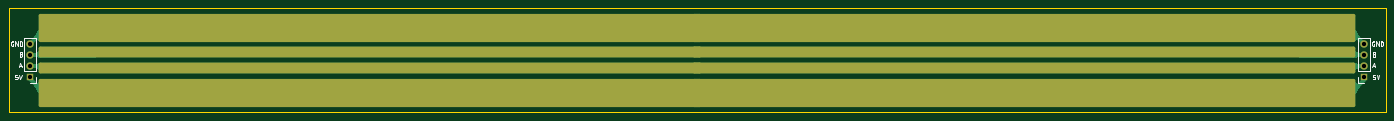
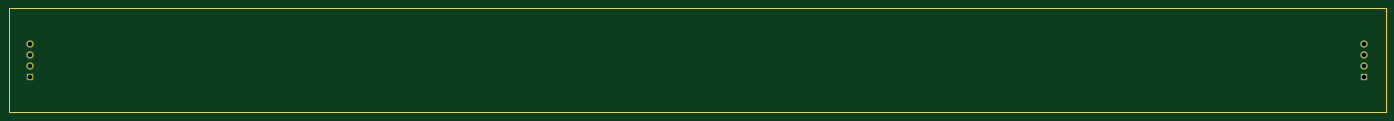
Circuit board: 11 layer files. Board 318.0 x 24.0 mm.
- bottom_copper: bus-board-8-module-CuBottom.gbr (1170 bytes)
- top_copper: bus-board-8-module-CuTop.gbr (7498 bytes)
- outline: bus-board-8-module-EdgeCuts.gbr (615 bytes)
- bottom_mask: bus-board-8-module-MaskBottom.gbr (765 bytes)
- top_mask: bus-board-8-module-MaskTop.gbr (1874 bytes)
- drill: bus-board-8-module-NPTH.drl (260 bytes)
- drill: bus-board-8-module-PTH.drl (441 bytes)
- paste: bus-board-8-module-PasteBottom.gbr (463 bytes)
- paste: bus-board-8-module-PasteTop.gbr (1572 bytes)
- bottom_silk: bus-board-8-module-SilkBottom.gbr (775 bytes)
- top_silk: bus-board-8-module-SilkTop.gbr (9310 bytes)

=== bottom_copper: bus-board-8-module-CuBottom.gbr ===
%TF.GenerationSoftware,KiCad,Pcbnew,10.0.5*%
%TF.CreationDate,2026-08-22T22:05:40-07:00*%
%TF.ProjectId,bus-board-8-module,6275732d-626f-4617-9264-2d382d6d6f64,rev?*%
%TF.SameCoordinates,Original*%
%TF.FileFunction,Copper,L2,Bot*%
%TF.FilePolarity,Positive*%
%FSLAX46Y46*%
G04 Gerber Fmt 4.6, Leading zero omitted, Abs format (unit mm)*
G04 Created by KiCad (PCBNEW 10.0.5) date 2026-08-22 22:05:40*
%MOMM*%
%LPD*%
G01*
G04 APERTURE LIST*
%TA.AperFunction,ComponentPad*%
%ADD10R,1.700000X1.700000*%
%TD*%
%TA.AperFunction,ComponentPad*%
%ADD11C,1.700000*%
%TD*%
G04 APERTURE END LIST*
D10*
%TO.P,J1,1,Pin_1_1*%
%TO.N,Net-(J1-Pin_1)*%
X22000000Y-30810000D03*
D11*
%TO.P,J1,2,Pin_2_2*%
%TO.N,Net-(J1-Pin_2)*%
X22000000Y-28270000D03*
%TO.P,J1,3,Pin_3_3*%
%TO.N,Net-(J1-Pin_3)*%
X22000000Y-25730000D03*
%TO.P,J1,4,Pin_4_4*%
%TO.N,Net-(J1-Pin_4)*%
X22000000Y-23190000D03*
%TD*%
D10*
%TO.P,J2,1,Pin_1_1*%
%TO.N,Net-(J1-Pin_1)*%
X330000000Y-30810000D03*
D11*
%TO.P,J2,2,Pin_2_2*%
%TO.N,Net-(J1-Pin_2)*%
X330000000Y-28270000D03*
%TO.P,J2,3,Pin_3_3*%
%TO.N,Net-(J1-Pin_3)*%
X330000000Y-25730000D03*
%TO.P,J2,4,Pin_4_4*%
%TO.N,Net-(J1-Pin_4)*%
X330000000Y-23190000D03*
%TD*%
M02*

=== top_copper: bus-board-8-module-CuTop.gbr (7498 bytes, source omitted) ===
=== outline: bus-board-8-module-EdgeCuts.gbr ===
%TF.GenerationSoftware,KiCad,Pcbnew,10.0.5*%
%TF.CreationDate,2026-08-22T22:05:40-07:00*%
%TF.ProjectId,bus-board-8-module,6275732d-626f-4617-9264-2d382d6d6f64,rev?*%
%TF.SameCoordinates,Original*%
%TF.FileFunction,Profile,NP*%
%FSLAX46Y46*%
G04 Gerber Fmt 4.6, Leading zero omitted, Abs format (unit mm)*
G04 Created by KiCad (PCBNEW 10.0.5) date 2026-08-22 22:05:40*
%MOMM*%
%LPD*%
G01*
G04 APERTURE LIST*
%TA.AperFunction,Profile*%
%ADD10C,0.050000*%
%TD*%
G04 APERTURE END LIST*
D10*
X17000000Y-15000000D02*
X335000000Y-15000000D01*
X335000000Y-39000000D01*
X17000000Y-39000000D01*
X17000000Y-15000000D01*
M02*

=== bottom_mask: bus-board-8-module-MaskBottom.gbr ===
%TF.GenerationSoftware,KiCad,Pcbnew,10.0.5*%
%TF.CreationDate,2026-08-22T22:05:40-07:00*%
%TF.ProjectId,bus-board-8-module,6275732d-626f-4617-9264-2d382d6d6f64,rev?*%
%TF.SameCoordinates,Original*%
%TF.FileFunction,Soldermask,Bot*%
%TF.FilePolarity,Negative*%
%FSLAX46Y46*%
G04 Gerber Fmt 4.6, Leading zero omitted, Abs format (unit mm)*
G04 Created by KiCad (PCBNEW 10.0.5) date 2026-08-22 22:05:40*
%MOMM*%
%LPD*%
G01*
G04 APERTURE LIST*
%ADD10R,1.700000X1.700000*%
%ADD11C,1.700000*%
G04 APERTURE END LIST*
D10*
%TO.C,J1*%
X22000000Y-30810000D03*
D11*
X22000000Y-28270000D03*
X22000000Y-25730000D03*
X22000000Y-23190000D03*
%TD*%
D10*
%TO.C,J2*%
X330000000Y-30810000D03*
D11*
X330000000Y-28270000D03*
X330000000Y-25730000D03*
X330000000Y-23190000D03*
%TD*%
M02*

=== top_mask: bus-board-8-module-MaskTop.gbr (1874 bytes, source withheld) ===
=== drill: bus-board-8-module-NPTH.drl ===
M48
; DRILL file KiCad 10.0.5 date 2026-08-22T22:05:40
; FORMAT={-:-/ absolute / inch / decimal}
; #@! TF.CreationDate,2026-08-22T22:05:40-07:00
; #@! TF.GenerationSoftware,Kicad,Pcbnew,10.0.5
; #@! TF.FileFunction,NonPlated,1,2,NPTH
FMAT,2
INCH
%
G90
G05
M30

=== drill: bus-board-8-module-PTH.drl ===
M48
; DRILL file KiCad 10.0.5 date 2026-08-22T22:05:40
; FORMAT={-:-/ absolute / inch / decimal}
; #@! TF.CreationDate,2026-08-22T22:05:40-07:00
; #@! TF.GenerationSoftware,Kicad,Pcbnew,10.0.5
; #@! TF.FileFunction,Plated,1,2,PTH
FMAT,2
INCH
; #@! TA.AperFunction,Plated,PTH,ComponentDrill
T1C0.0394
%
G90
G05
T1
X0.8661Y-0.913
X0.8661Y-1.013
X0.8661Y-1.113
X0.8661Y-1.213
X12.9921Y-0.913
X12.9921Y-1.013
X12.9921Y-1.113
X12.9921Y-1.213
M30

=== paste: bus-board-8-module-PasteBottom.gbr ===
%TF.GenerationSoftware,KiCad,Pcbnew,10.0.5*%
%TF.CreationDate,2026-08-22T22:05:40-07:00*%
%TF.ProjectId,bus-board-8-module,6275732d-626f-4617-9264-2d382d6d6f64,rev?*%
%TF.SameCoordinates,Original*%
%TF.FileFunction,Paste,Bot*%
%TF.FilePolarity,Positive*%
%FSLAX46Y46*%
G04 Gerber Fmt 4.6, Leading zero omitted, Abs format (unit mm)*
G04 Created by KiCad (PCBNEW 10.0.5) date 2026-08-22 22:05:40*
%MOMM*%
%LPD*%
G01*
G04 APERTURE LIST*
G04 APERTURE END LIST*
M02*

=== paste: bus-board-8-module-PasteTop.gbr (1572 bytes, source withheld) ===
=== bottom_silk: bus-board-8-module-SilkBottom.gbr ===
%TF.GenerationSoftware,KiCad,Pcbnew,10.0.5*%
%TF.CreationDate,2026-08-22T22:05:40-07:00*%
%TF.ProjectId,bus-board-8-module,6275732d-626f-4617-9264-2d382d6d6f64,rev?*%
%TF.SameCoordinates,Original*%
%TF.FileFunction,Legend,Bot*%
%TF.FilePolarity,Positive*%
%FSLAX46Y46*%
G04 Gerber Fmt 4.6, Leading zero omitted, Abs format (unit mm)*
G04 Created by KiCad (PCBNEW 10.0.5) date 2026-08-22 22:05:40*
%MOMM*%
%LPD*%
G01*
G04 APERTURE LIST*
%ADD10R,1.700000X1.700000*%
%ADD11C,1.700000*%
G04 APERTURE END LIST*
%LPC*%
D10*
%TO.C,J1*%
X22000000Y-30810000D03*
D11*
X22000000Y-28270000D03*
X22000000Y-25730000D03*
X22000000Y-23190000D03*
%TD*%
D10*
%TO.C,J2*%
X330000000Y-30810000D03*
D11*
X330000000Y-28270000D03*
X330000000Y-25730000D03*
X330000000Y-23190000D03*
%TD*%
%LPD*%
M02*

=== top_silk: bus-board-8-module-SilkTop.gbr (9310 bytes, source omitted) ===
